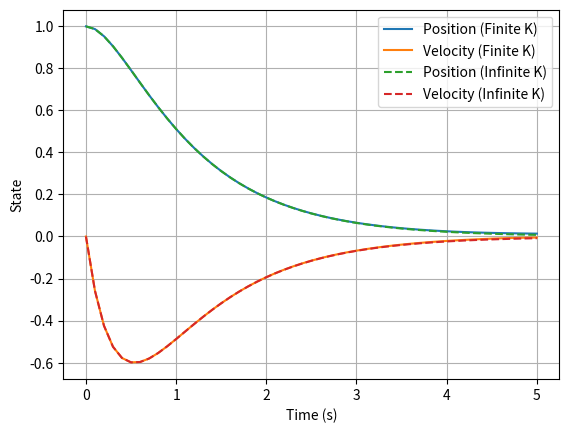
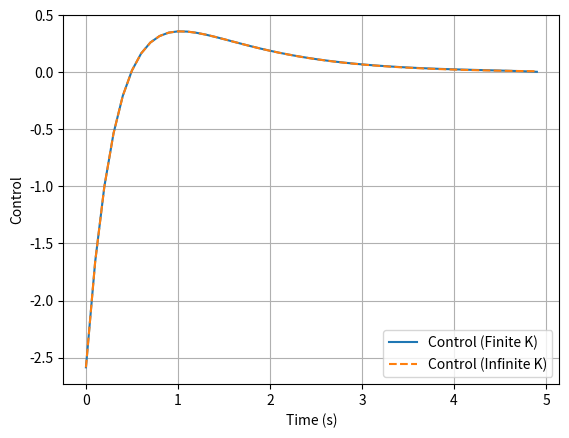
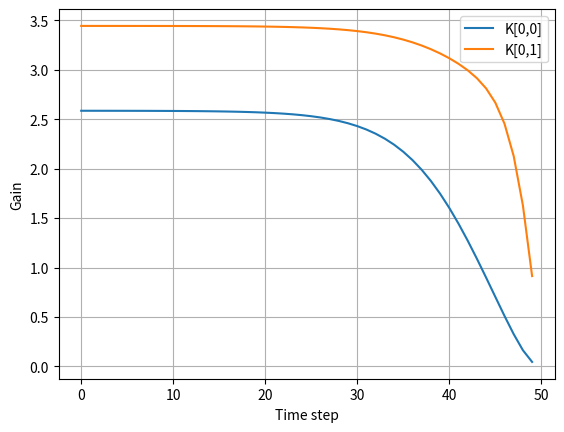

Write Python code to recreate these figures, in order.
import numpy as np
import matplotlib.pyplot as plt
from scipy.linalg import solve_discrete_are

class LQR:
    def __init__(self, A, B, Q, R, QN, x0, h, T):
        self.A = A
        self.B = B
        self.Q = Q
        self.R = R
        self.QN = QN
        self.x0 = x0
        self.h = h
        self.T = T
        self.N = int(T / h) + 1
        self.t_hist = np.linspace(0, T, self.N)

    def cost(self, x_hist, u_hist):
        cost = 0.5 * x_hist[:, -1].T @ self.QN @ x_hist[:, -1]
        for k in range(self.N - 1):
            cost += 0.5 * (x_hist[:, k].T @ self.Q @ x_hist[:, k] + u_hist[:, k, 0].T @ self.R @ u_hist[:, k, 0])
        return cost

    def solve(self):
        n = self.A.shape[0]
        m = self.B.shape[1]

        P = np.zeros((n, n, self.N))
        K = np.zeros((m, n, self.N - 1))

        P[:, :, -1] = self.QN

        for k in range(self.N - 2, -1, -1):
            K[:, :, k] = np.linalg.inv(self.R + self.B.T @ P[:, :, k + 1] @ self.B) @ (self.B.T @ P[:, :, k + 1] @ self.A)
            P[:, :, k] = self.Q + self.A.T @ P[:, :, k + 1] @ (self.A - self.B @ K[:, :, k])

        x_hist = np.zeros((n, self.N))
        u_hist = np.zeros((m, self.N - 1, 1))
        x_hist[:, 0] = self.x0

        for k in range(self.N - 1):
            u_hist[:, k, 0] = -K[:, :, k] @ x_hist[:, k]
            x_hist[:, k + 1] = self.A @ x_hist[:, k] + self.B @ u_hist[:, k, 0]

        return x_hist, u_hist, K

    def plot_results(self, x_hist, u_hist, x_hist_inf=None, u_hist_inf=None):
        plt.figure()
        plt.plot(self.t_hist, x_hist[0, :], label="Position (Finite K)")
        plt.plot(self.t_hist, x_hist[1, :], label="Velocity (Finite K)")
        if x_hist_inf is not None:
            plt.plot(self.t_hist, x_hist_inf[0, :], label="Position (Infinite K)", linestyle='--')
            plt.plot(self.t_hist, x_hist_inf[1, :], label="Velocity (Infinite K)", linestyle='--')
        plt.xlabel("Time (s)")
        plt.ylabel("State")
        plt.legend()
        plt.grid()
        plt.show()

        plt.figure()
        plt.plot(self.t_hist[:-1], u_hist[0, :, 0], label="Control (Finite K)")
        if u_hist_inf is not None:
            plt.plot(self.t_hist[:-1], u_hist_inf[0, :, 0], label="Control (Infinite K)", linestyle='--')
        plt.xlabel("Time (s)")
        plt.ylabel("Control")
        plt.legend()
        plt.grid()
        plt.show()


if __name__ == "__main__":
    h = 0.1
    A = np.array([[1, h],
                  [0, 1]])
    B = np.array([[0.5 * h**2],
                  [h]])
    n = 2
    m = 1
    T = 5.0
    Q = np.eye(n)
    R = 0.1 * np.eye(m)
    QN = np.eye(n)
    x0 = np.array([1.0, 0.0])

    lqr = LQR(A, B, Q, R, QN, x0, h, T)
    x_hist, u_hist, K = lqr.solve()

    # Compute infinite-horizon solution
    P_inf = solve_discrete_are(A, B, Q, R)
    K_inf = np.linalg.inv(R + B.T @ P_inf @ B) @ (B.T @ P_inf @ A)

    # Forward rollout with constant K_inf
    x_hist_inf = np.zeros((n, lqr.N))
    u_hist_inf = np.zeros((m, lqr.N - 1, 1))
    x_hist_inf[:, 0] = x0

    for k in range(lqr.N - 1):
        u_hist_inf[:, k, 0] = -K_inf @ x_hist_inf[:, k]
        x_hist_inf[:, k + 1] = A @ x_hist_inf[:, k] + B @ u_hist_inf[:, k, 0]

    # Plot results
    lqr.plot_results(x_hist, u_hist, x_hist_inf, u_hist_inf)

    plt.figure()
    plt.plot(np.arange(K.shape[2]), K[0, 0, :], label="K[0,0]")
    plt.plot(np.arange(K.shape[2]), K[0, 1, :], label="K[0,1]")
    plt.xlabel("Time step")
    plt.ylabel("Gain")
    plt.legend()
    plt.grid()
    plt.show()

    eigvals = np.linalg.eigvals(A - B @ K_inf)
    print("Closed-loop eigenvalues:")
    print(eigvals)

    # Compute costs for finite and infinite horizon
    cost_finite = lqr.cost(x_hist, u_hist)
    cost_infinite = lqr.cost(x_hist_inf, u_hist_inf)
    
    print(f"Finite horizon cost: {cost_finite}")
    print(f"Infinite horizon cost: {cost_infinite}")
